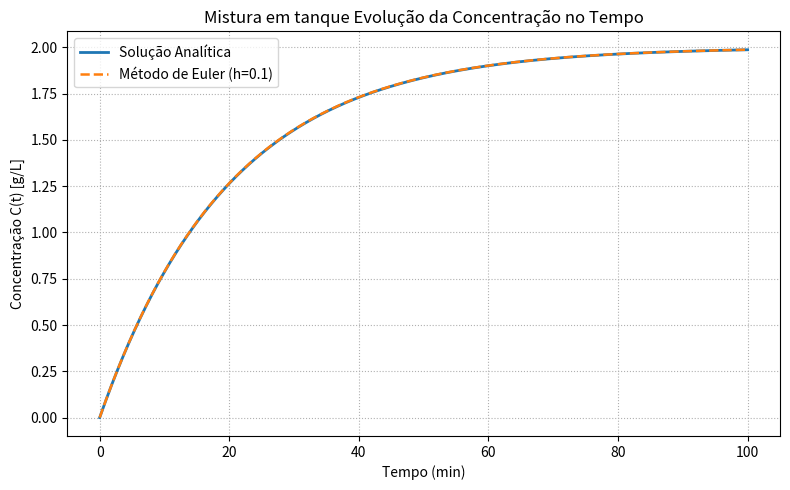
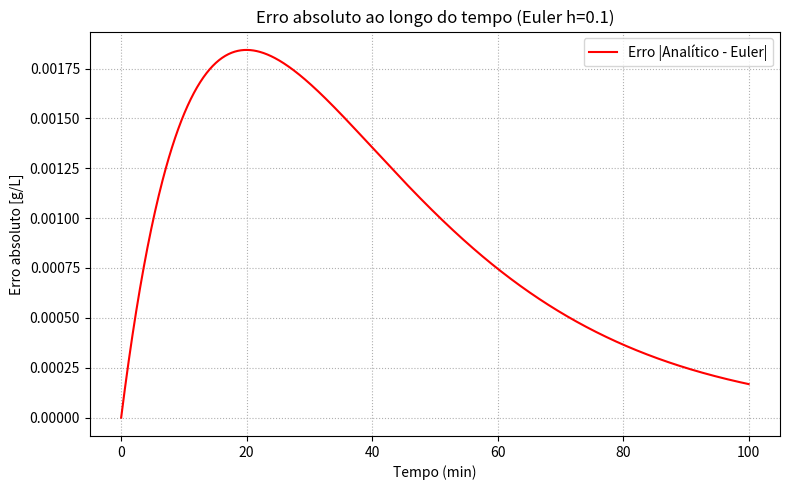

These charts were generated, in order, by the following Python code:
import numpy as np
import matplotlib.pyplot as plt

# Parâmetros do sistema
V = 1.0          # volume do reator (L)
r = 0.05         # vazão volumétrica (L/min)
Cin = 2.0        # concentração de entrada (g/L)
C0 = 0.0         # concentração inicial (g/L)
h = 0.1          # passo de integração (min)
tempF = 100.0    # tempo final (min)

# Vetor de tempo
t = np.arange(0.0, tempF + h, h)

# Constante do sistema
k = r / V

# Solução analítica
C_analitico = Cin - (Cin - C0) * np.exp(-k * t)

# Solução numérica (método de Euler)
C_euler = np.zeros_like(t)
C_euler[0] = C0
for n in range(len(t) - 1):
    dCdt = (r / V) * (Cin - C_euler[n])
    C_euler[n + 1] = C_euler[n] + h * dCdt

# =============================================================
# Gráfico 1 – Concentração C(t) (Analítica × Euler)
# =============================================================
plt.figure(figsize=(8, 5))
plt.plot(t, C_analitico, label='Solução Analítica', linewidth=2)
plt.plot(t, C_euler, '--', label='Método de Euler (h=0.1)', linewidth=1.8)
plt.xlabel('Tempo (min)')
plt.ylabel('Concentração C(t) [g/L]')
plt.title('Mistura em tanque Evolução da Concentração no Tempo')
plt.legend()
plt.grid(True, linestyle=':')
plt.tight_layout()
plt.show()


# =============================================================
# Gráfico 2 – Erro absoluto entre as soluções
# =============================================================
erro_abs = np.abs(C_analitico - C_euler)
plt.figure(figsize=(8, 5))
plt.plot(t, erro_abs, color='red', label='Erro |Analítico - Euler|')
plt.xlabel('Tempo (min)')
plt.ylabel('Erro absoluto [g/L]')
plt.title('Erro absoluto ao longo do tempo (Euler h=0.1)')
plt.legend()
plt.grid(True, linestyle=':')
plt.tight_layout()
plt.show()
